Run: headless pygame with SDL's dummy video driver; simulated clock (each Clock.tick advances the game by its frame time, no real sleeping); random seed 0; keys injected as events and as key.get_pressed() state; mouse plan: one left click at the window centre at the start of phase 2, then a move to the lower-right quarter at the start of phase 3.
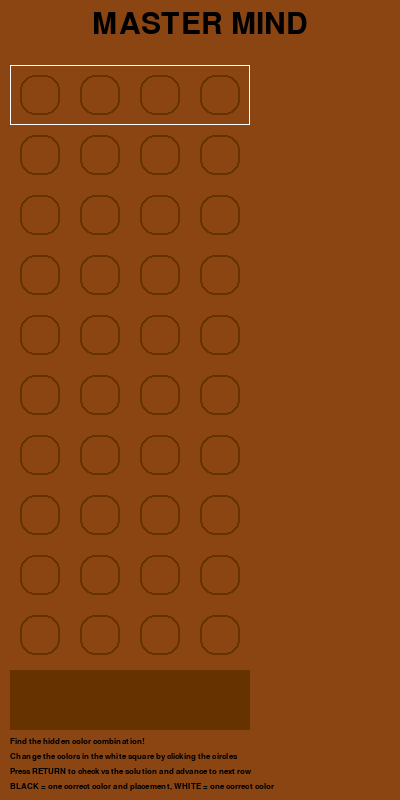
Frame 1 of 4 · flips 1–60 · no input
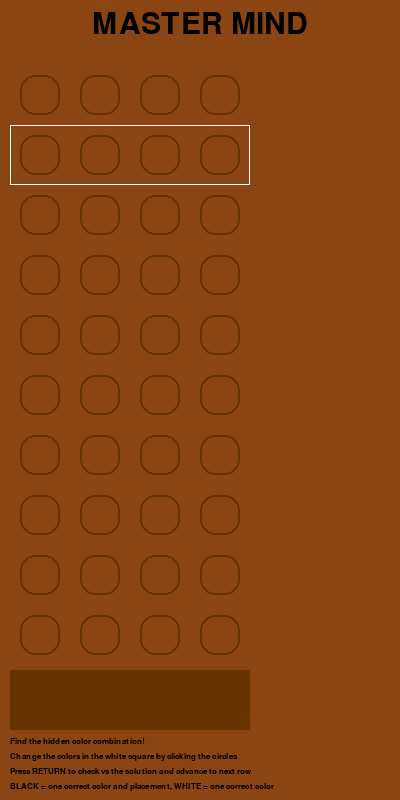
Frame 2 of 4 · flips 61–180 · clicked the window centre · tapped SPACE, RETURN · held RIGHT (→), D
Frame 3 of 4 · flips 181–300 · moved the mouse to the lower-right quarter · held DOWN (↓), S · screen unchanged from frame 2, image omitted
Frame 4 of 4 · flips 301–420 · held LEFT (←), A, UP (↑), W · screen unchanged from frame 3, image omitted

The pygame program that drew these frames:

import pygame
import random
import time

# Grid radene er hovedobjektene  i spilllet, spilleren vil interagere med en slik gjennom spillets gang...
class Grid_Row():
    def __init__(self):
        self.fields = [COLORS[1],COLORS[1],COLORS[1],COLORS[1]]
        self.feedback = []
        self.has_border= False
        self.fill = False
        self.counted = [False, False, False, False]

    def change_field_color(self, fieldnr, color):
        self.fields[fieldnr] = color

    def return_color(self, field_nr):
        return self.fields[field_nr]

    def draw(self, SCREEN, row):         
        for i in range(4):                              # Tegner opp pegs
            if self.fill:
                peg = pygame.Rect(((60*i)+20 , (60*row) +75), PEG_SIZE )
                pygame.draw.rect(SCREEN, self.return_color(i), peg, width = 0, border_radius=15)
            else:
                peg = pygame.Rect(((60*i)+20 , (60*row) +75), PEG_SIZE )
                pygame.draw.rect(SCREEN, self.return_color(i), peg, width = 2, border_radius=15)
        
        for i in range(len(self.feedback)):             # Tegner opp fedback pegs basert på om den finnes
            if self.feedback[i] == 1:
                feedback_peg = pygame.Rect((275+(30*i), row*60+85), FEEDBACK_PEG_SIZE)
                pygame.draw.rect(SCREEN, BLACK, feedback_peg, border_radius=10)
            if self.feedback[i] == 2:
                feedback_peg = pygame.Rect((275+(30*i), row*60+85), FEEDBACK_PEG_SIZE)
                pygame.draw.rect(SCREEN, WHITE, feedback_peg, border_radius=10)

        if self.has_border:                             # Tegner opp hvit ramme rundt current_row
            border= pygame.Rect(10,(60*row)+65,240,60)
            pygame.draw.rect(SCREEN, WHITE, border, width = 1)


# Colors
BOARD_BG= (139,69,19) # Brown board background
BOARD_PEGHOLES= (102,51,0)   # Darker brown for unused pegholes

WHITE= (255,255,255)
BLACK = (0, 0, 0)
RED = (128, 0, 0)
GREEN = (0, 128, 0)
BLUE = (0, 0, 255)
PURPLE = (128, 0, 255)
YELLOW = (255,255,0)

COLORS = [BOARD_BG, BOARD_PEGHOLES, WHITE, BLACK, RED, GREEN, BLUE, PURPLE, YELLOW]

# Text stuff
pygame.font.init()
TITLE_FONT = pygame.font.SysFont("Helvetica", 44)
GAME_RULES_FONT = pygame.font.SysFont ("Helvetica", 12)


# Global variables ::::::::::::::::::::::::::::::::::::::::::::

# Brikke størrelse
PEG_SIZE = (40,40)
FEEDBACK_PEG_SIZE = (20,20)

# Screen størrelse
WIDTH, HEIGHT = 400, 800


# Functions ::::::::::::::::::::::::::::::::::::::::::::::::::::

def game_setup():
    # Board setup
    board = []
    for i in range(10):
        grid_row = Grid_Row()
        board.append(grid_row)
    return board
    
def solution_setup():
    solution = Grid_Row()
    for i in range(4):
        solution.change_field_color(i, COLORS[random.randint(2,8)])
    # print(solution.fields)                                   --------------------- Kan aktiveres for testing
    return solution

# Tegn opp brettet sin state
def draw_board_state(SCREEN, board):
    SCREEN.fill(BOARD_BG)               #Bakgrunnsfarge
    for i in range(10):
        board[i].draw(SCREEN, i)        #Hullene/brikkene i brettet   
    title = TITLE_FONT.render("MASTER MIND", 1, BLACK)              # Titteltekst
    SCREEN.blit(title, ((WIDTH//2 - title.get_width()//2) ,10))
    hide_solution = pygame.Rect((10, HEIGHT-130), (240, 60))        # Løsningsboks
    pygame.draw.rect(SCREEN, BOARD_PEGHOLES,hide_solution)
    rules = GAME_RULES_FONT.render("Find the hidden color combination!", 1, BLACK)          # Reglertekst
    SCREEN.blit(rules,(10,HEIGHT-63))
    rules_2 = GAME_RULES_FONT.render("Change the colors in the white square by clicking the circles", 1, BLACK)
    SCREEN.blit(rules_2,(10,HEIGHT-48))
    rules_3 = GAME_RULES_FONT.render("Press RETURN to check vs the solution and advance to next row", 1, BLACK)
    SCREEN.blit(rules_3,(10,HEIGHT-33))
    rules_4 = GAME_RULES_FONT.render("BLACK = one correct color and placement, WHITE = one correct color", 1, BLACK)
    SCREEN.blit(rules_4,(10,HEIGHT-18))


# Tegn opp løsningen   
def draw_solution(SCREEN, solution):     
    for i in range(4):
        solution_peg = pygame.Rect((60*i+20, HEIGHT-120), PEG_SIZE )
        pygame.draw.rect(SCREEN, solution.return_color(i), solution_peg, width = 0, border_radius=15)
    

# Sjekker om et hull på currrent row blir klikket og roterer fargen i såfall
def check_click(row, board):
    pegs= [0,0,0,0]
    for i in range(4):
        pegs[i]= pygame.Rect(((60*i)+20 , (60*row) +75), PEG_SIZE )
        mouse_pos = pygame.mouse.get_pos()
        if pegs[i].collidepoint(mouse_pos) and pygame.mouse.get_pressed()[0]:
            old_color = board.return_color(i)
            new_color_index = COLORS.index(old_color)+1 
            if new_color_index in [0,1,9]:
                new_color_index = 2
            board.change_field_color(i, COLORS[new_color_index])
            board.fill = True
            time.sleep(0.2)

# Sjekker spillerens forslag opp imot løsningen
def check_row_fields(row, board, solution):
    
    solution_colors = []                                                # Lager en liste med solution sine farger
    for i in range(4):
        solution_colors.append(solution.return_color(i))

    answer_colors = []                                                  # Lager en liste med aktuell rekke sine farger
    for i in range(4):
        answer_colors.append(board[row].return_color(i))

                                         
    for i in range(4):
        if board[row].return_color(i) == solution.return_color(i):      # Rett farge og plass, fjerner pegs som matcher både i løsning og svar
            board[row].feedback.append(1)
            solution_colors.remove(solution.return_color(i))
            answer_colors.remove(board[row].return_color(i)) 
    
    white_pegs = 0                                         # Arne magic again! Rett farge men feil plass på gjenværende pegs
    checked_colors = []
    for color in answer_colors:
        if color in solution_colors and color not in checked_colors:
            num_answer = answer_colors.count(color)       # Number of times a remaining color is used in answer
            num_solution = solution_colors.count(color)   # Number of times a remaining color is used in solution
            white_pegs += min(num_answer, num_solution)   # Gives out the lowest of the above values  
        checked_colors.append(color)
    for _ in range(white_pegs):
        board[row].feedback.append(2)
    

# Main program starts here :::::::::::::::::::::::::::::::::::::::::::::::::::::::::::
def main():
    pygame.init()
    SCREEN = pygame.display.set_mode((WIDTH, HEIGHT))
    pygame.display.set_caption("Mastermind")
    clock = pygame.time.Clock()
  
    # Nytt spill setup
    current_row = 0
    board = game_setup()
    solution = solution_setup()        
    
    run = True
    while run:
        clock.tick(60)
        for event in pygame.event.get():
            if event.type == pygame.QUIT:
                run = False
                pygame.quit()  

            if event.type == pygame.KEYDOWN:
                if event.key == pygame.K_RETURN:
                    check_row_fields(current_row, board, solution)
                    if board[current_row].feedback==[1,1,1,1]: 
                        draw_board_state(SCREEN, board)                       
                        draw_solution(SCREEN, solution)
                        win_text=TITLE_FONT.render("You won!", 1, WHITE)          
                        SCREEN.blit(win_text,((WIDTH//2-win_text.get_width()//2),(HEIGHT//2-win_text.get_width()//2)))
                        pygame.display.flip()
                        time.sleep(5)
                        main()                                  
                    current_row += 1 
                    if current_row==10:
                        draw_board_state(SCREEN, board)
                        draw_solution(SCREEN, solution)
                        loose_text=TITLE_FONT.render("You lost!", 1, WHITE)          
                        SCREEN.blit(loose_text,((WIDTH//2-loose_text.get_width()//2),(HEIGHT//2-loose_text.get_width()//2)))
                        pygame.display.flip()
                        time.sleep(5)
                        main()

        # Tegner opp brettet
        draw_board_state(SCREEN, board)

        # Setter hvit ramme rundt current_row og fjerner på forrige
        board[current_row].has_border = True            
        if current_row > 0:                             
            board[current_row-1].has_border = False
        board[current_row].draw(SCREEN, current_row)    

        check_click(current_row, board[current_row])

        # Oppdaterer skjermen
        pygame.display.flip() 


if __name__=="__main__":
    main()
